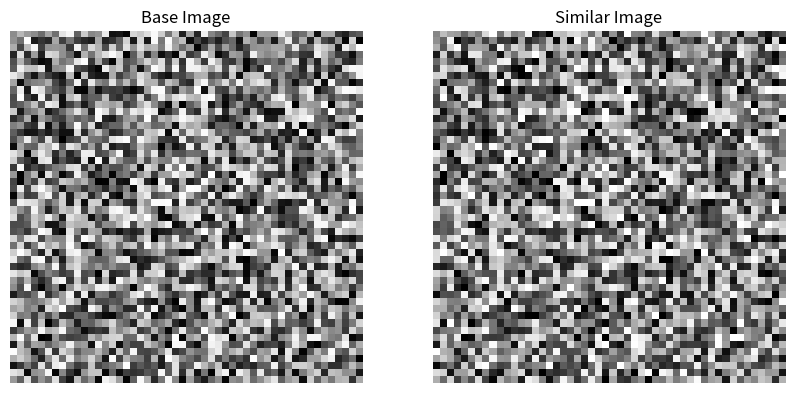

The script that saved this image:
import numpy as np
import matplotlib.pyplot as plt

# 设置随机种子以便结果可复现
np.random.seed(0)

# 生成一个50x50的基础图像
base_image = np.random.rand(50, 50)  # 使用0到1之间的随机浮点数填充

# 创建第二个图像，它将是基础图像加上一些小的随机噪声
noise = 0.05 * np.random.randn(50, 50)  # 生成与基础图像同样大小的噪声图像，噪声幅度为0.05
similar_image = base_image + noise

# 确保像素值在0到1之间
similar_image = np.clip(similar_image, 0, 1)

# 计算MSE
mse = np.mean((base_image - similar_image) ** 2)

# 输出MSE值
print(f"MSE: {mse}")

# 可视化图像（可选）
plt.figure(figsize=(10, 5))
plt.subplot(1, 2, 1)
plt.imshow(base_image, cmap='gray')
plt.title('Base Image')
plt.axis('off')

plt.subplot(1, 2, 2)
plt.imshow(similar_image, cmap='gray')
plt.title('Similar Image')
plt.axis('off')

plt.show()